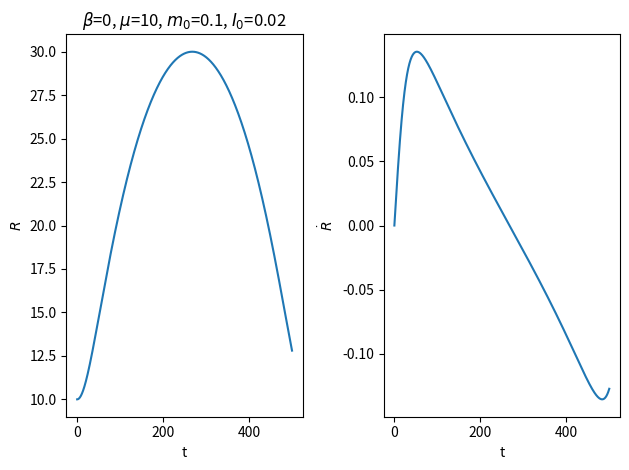

Source code (Python):
from scipy.integrate import odeint
import numpy as np
import matplotlib.pyplot as plt

#Jd=J-J_theta
def dumbbell(y, t, beta, mu, m0, I0, Jd):
	R, dotR = y
	return np.array([ dotR, beta*mu*np.sin(mu*t)*dotR/(1+beta*np.cos(mu*t))+ \
		((1+m0)*Jd/m0/(1+beta*np.cos(mu*t)))**2/R**3-\
		(1+m0)*(1+beta*np.cos(mu*t))/R**2 ])

t = np.arange(0, 500, 0.01)

R0=10
beta=0
mu=10
m0=0.1
I0=0.02
k=1.5
Jd=np.sqrt(k*R0*(1+beta)**3/(1+m0))*m0

track = odeint(dumbbell, (R0, 0), t, args=(beta, mu, m0, I0, Jd))

R, dotR=track[:,0], track[:,1]

fig = plt.figure()
ax = fig.add_subplot(121)
ax.plot(t, R, '-')
ax.set_xlabel('t')
ax.set_ylabel(r'$R$')
ax.grid(False)
ax.set_title( r'$\beta$='+str(beta) +r', $\mu$='+str(round(mu, 2)) +r', $m_0$='+str(round(m0,2)) \
	+r', $I_0$='+str(round(I0, 2)))

ax = fig.add_subplot(122)
ax.plot(t, dotR, '-')
ax.set_xlabel('t')
ax.set_ylabel(r'$\dot R$')
ax.grid(False)

plt.tight_layout()
plt.show()